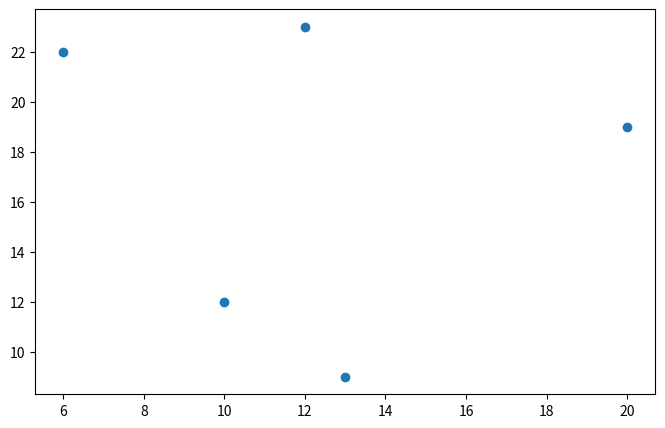
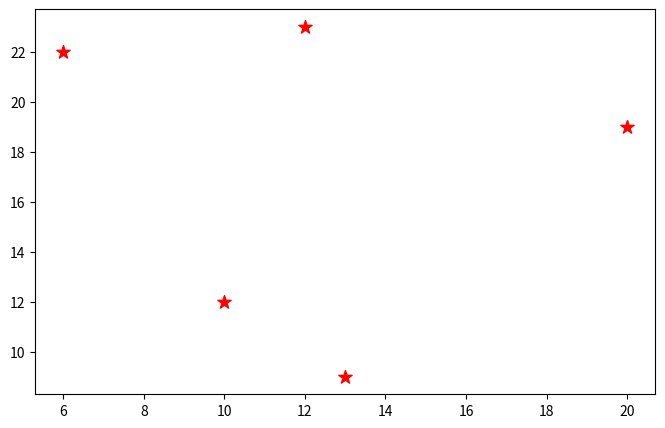
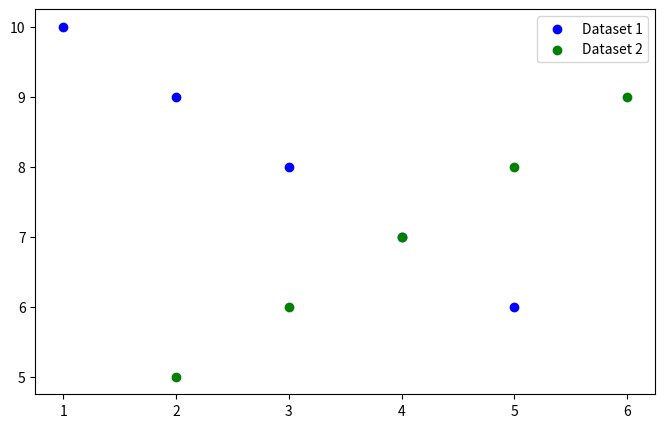
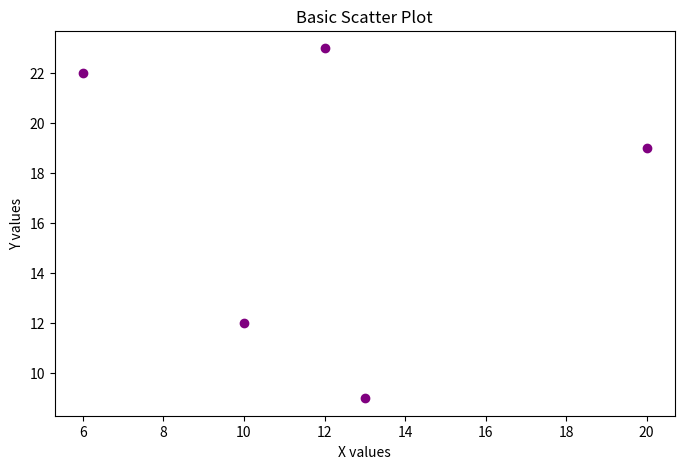
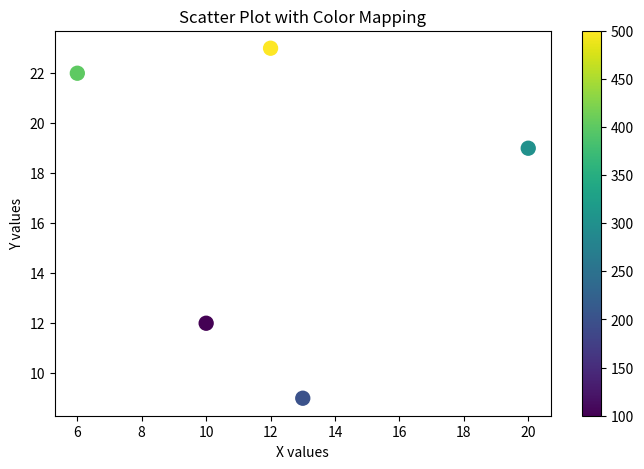
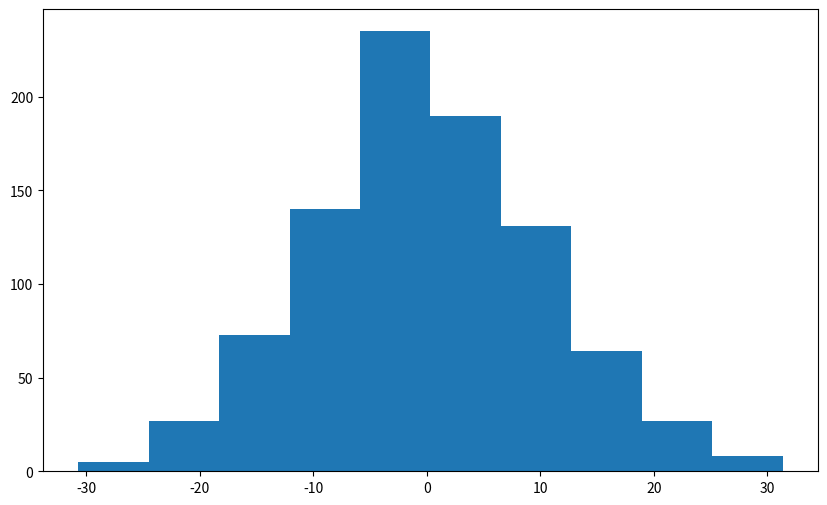
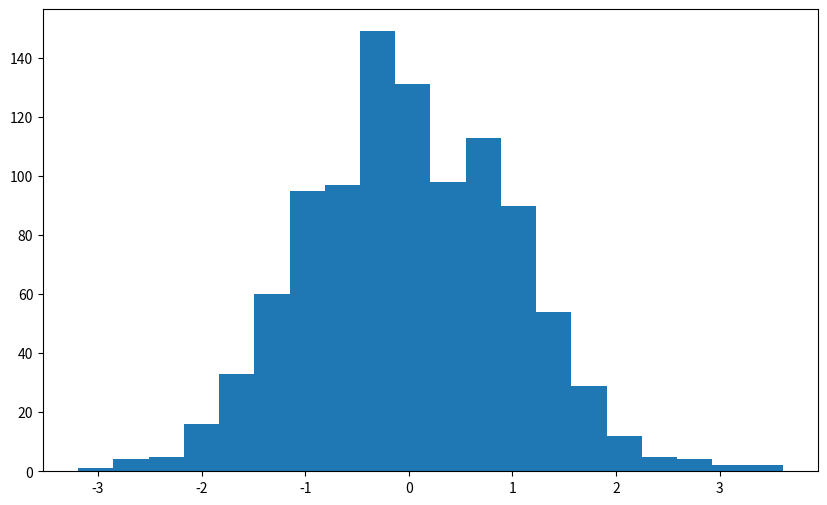
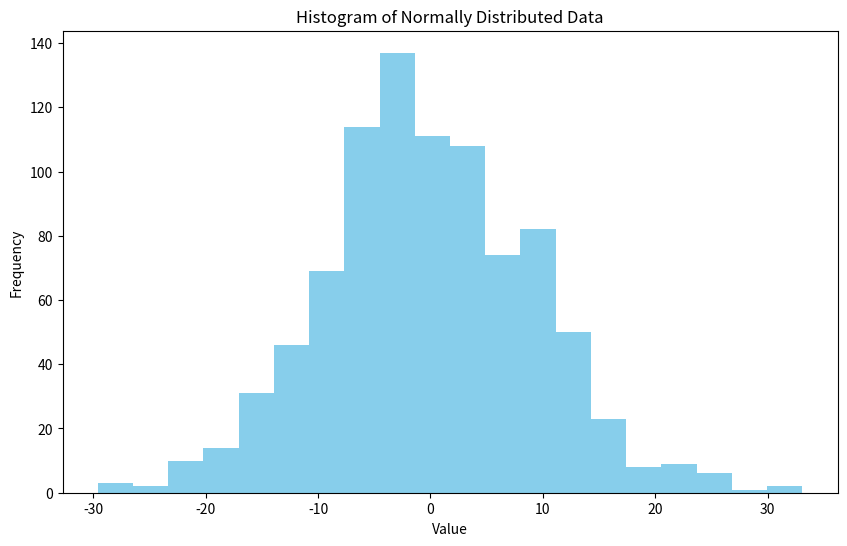
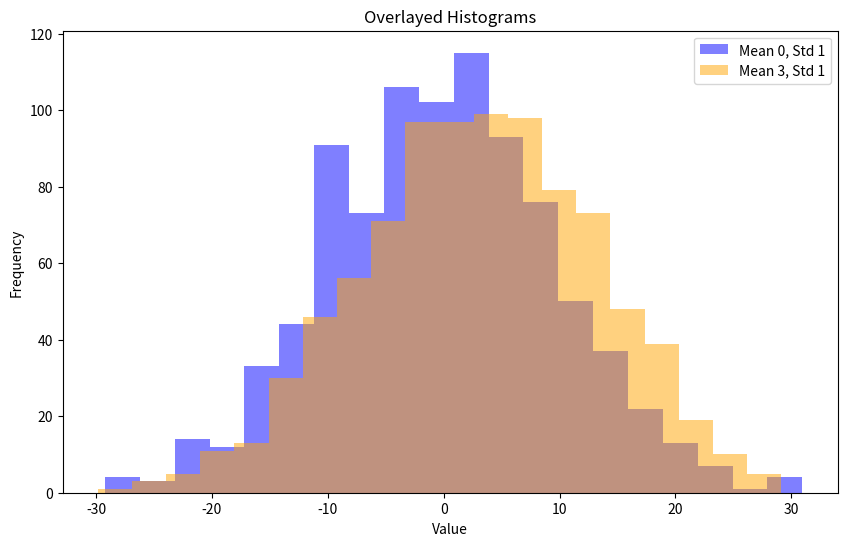
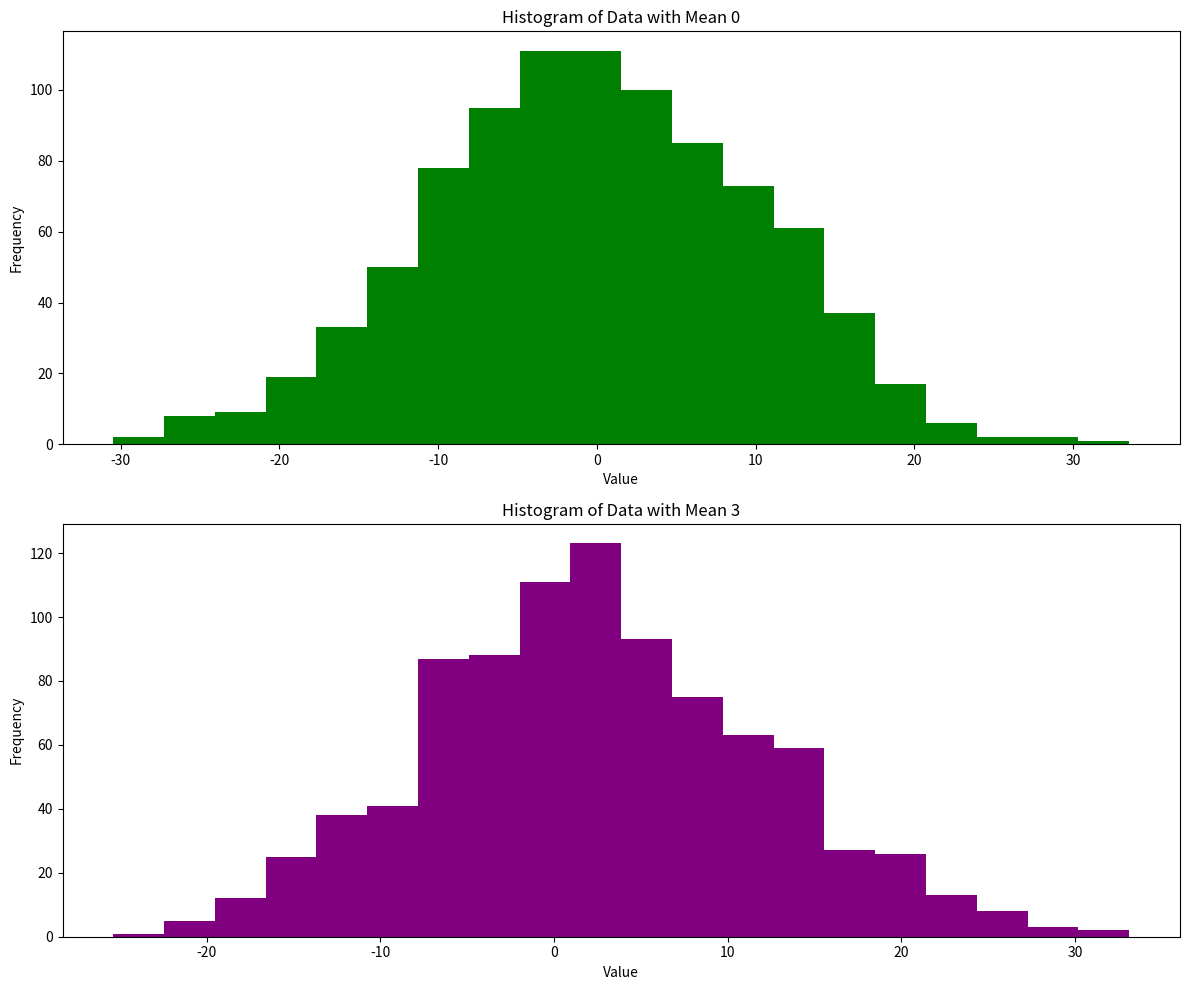

Source code (Python) for these figures, in order:
import matplotlib.pyplot as plt

x = [10,13,20,6,12]
y = [12,9,19,22,23]

# Create scatter plot
plt.figure(figsize=(8, 5))
plt.scatter(x, y)
plt.show()

# Scatter Plot with Additional Parameters

x = [10,13,20,6,12]
y = [12,9,19,22,23]

plt.figure(figsize=(8, 5))
plt.scatter(x, y, color='red', marker='*', s=100)  
plt.show()

# Scatter Plot with Multiple Datasets

x1 = [1, 2, 3, 4, 5]
y1 = [10, 9, 8, 7, 6]
x2 = [2, 3, 4, 5, 6]
y2 = [5, 6, 7, 8, 9]

plt.figure(figsize=(8, 5))
plt.scatter(x1, y1, color='blue', label='Dataset 1')
plt.scatter(x2, y2, color='green', label='Dataset 2')

plt.legend()
plt.show()

# Scatter Plot with Titles and Labels

x = [10,13,20,6,12]
y = [12,9,19,22,23]
plt.figure(figsize=(8, 5))
plt.scatter(x, y, color='purple')

plt.title('Basic Scatter Plot')
plt.xlabel('X values')
plt.ylabel('Y values')
plt.show()


# Scatter Plot with Color Mapping

x = [10,13,20,6,12]
y = [12,9,19,22,23]
colors = [100, 200, 300, 400, 500]

# Create scatter plot with color mapping
plt.figure(figsize=(8, 5))
scatter = plt.scatter(x, y, c=colors, cmap='viridis', s=100) 
# Add color bar
plt.colorbar(scatter)

plt.title('Scatter Plot with Color Mapping')
plt.xlabel('X values')
plt.ylabel('Y values')
plt.show()



# HISTOGRAM

import matplotlib.pyplot as plt
import numpy as np

data = np.random.normal(0, 10, 900)  

# Create histogram
plt.figure(figsize=(10, 6))
plt.hist(data)

plt.show()

# Histogram with Custom Number of Bins

data = np.random.normal(0, 1, 1000)

plt.figure(figsize=(10, 6))
plt.hist(data, bins=20)
plt.show()

# Histogram with Titles and Labels

data = np.random.normal(0, 10, 900)
plt.figure(figsize=(10, 6))
plt.hist(data, bins=20, color='skyblue')

plt.title('Histogram of Normally Distributed Data')
plt.xlabel('Value')
plt.ylabel('Frequency')
plt.show()


# Multiple Histograms in One Plot

data1 = np.random.normal(0, 10, 900)
data2 = np.random.normal(3, 10, 900)
plt.figure(figsize=(10, 6))
plt.hist(data1, bins=20, alpha=0.5, label='Mean 0, Std 1', color='blue')
plt.hist(data2, bins=20, alpha=0.5, label='Mean 3, Std 1', color='orange')

plt.title('Overlayed Histograms')
plt.xlabel('Value')
plt.ylabel('Frequency')
plt.legend()
plt.show()

import matplotlib.pyplot as plt
import numpy as np

# Data
data1 = np.random.normal(0, 10, 900)
data2 = np.random.normal(3, 10, 900)

# Create figure with subplots
plt.figure(figsize=(12, 10))

# First subplot
plt.subplot(2, 1, 1)
plt.hist(data1, bins=20, color='green')
plt.title('Histogram of Data with Mean 0')
plt.xlabel('Value')
plt.ylabel('Frequency')

# Second subplot
plt.subplot(2, 1, 2)
plt.hist(data2, bins=20, color='purple')
plt.title('Histogram of Data with Mean 3')
plt.xlabel('Value')
plt.ylabel('Frequency')

# Adjust layout
plt.tight_layout()

# Display
plt.show()


